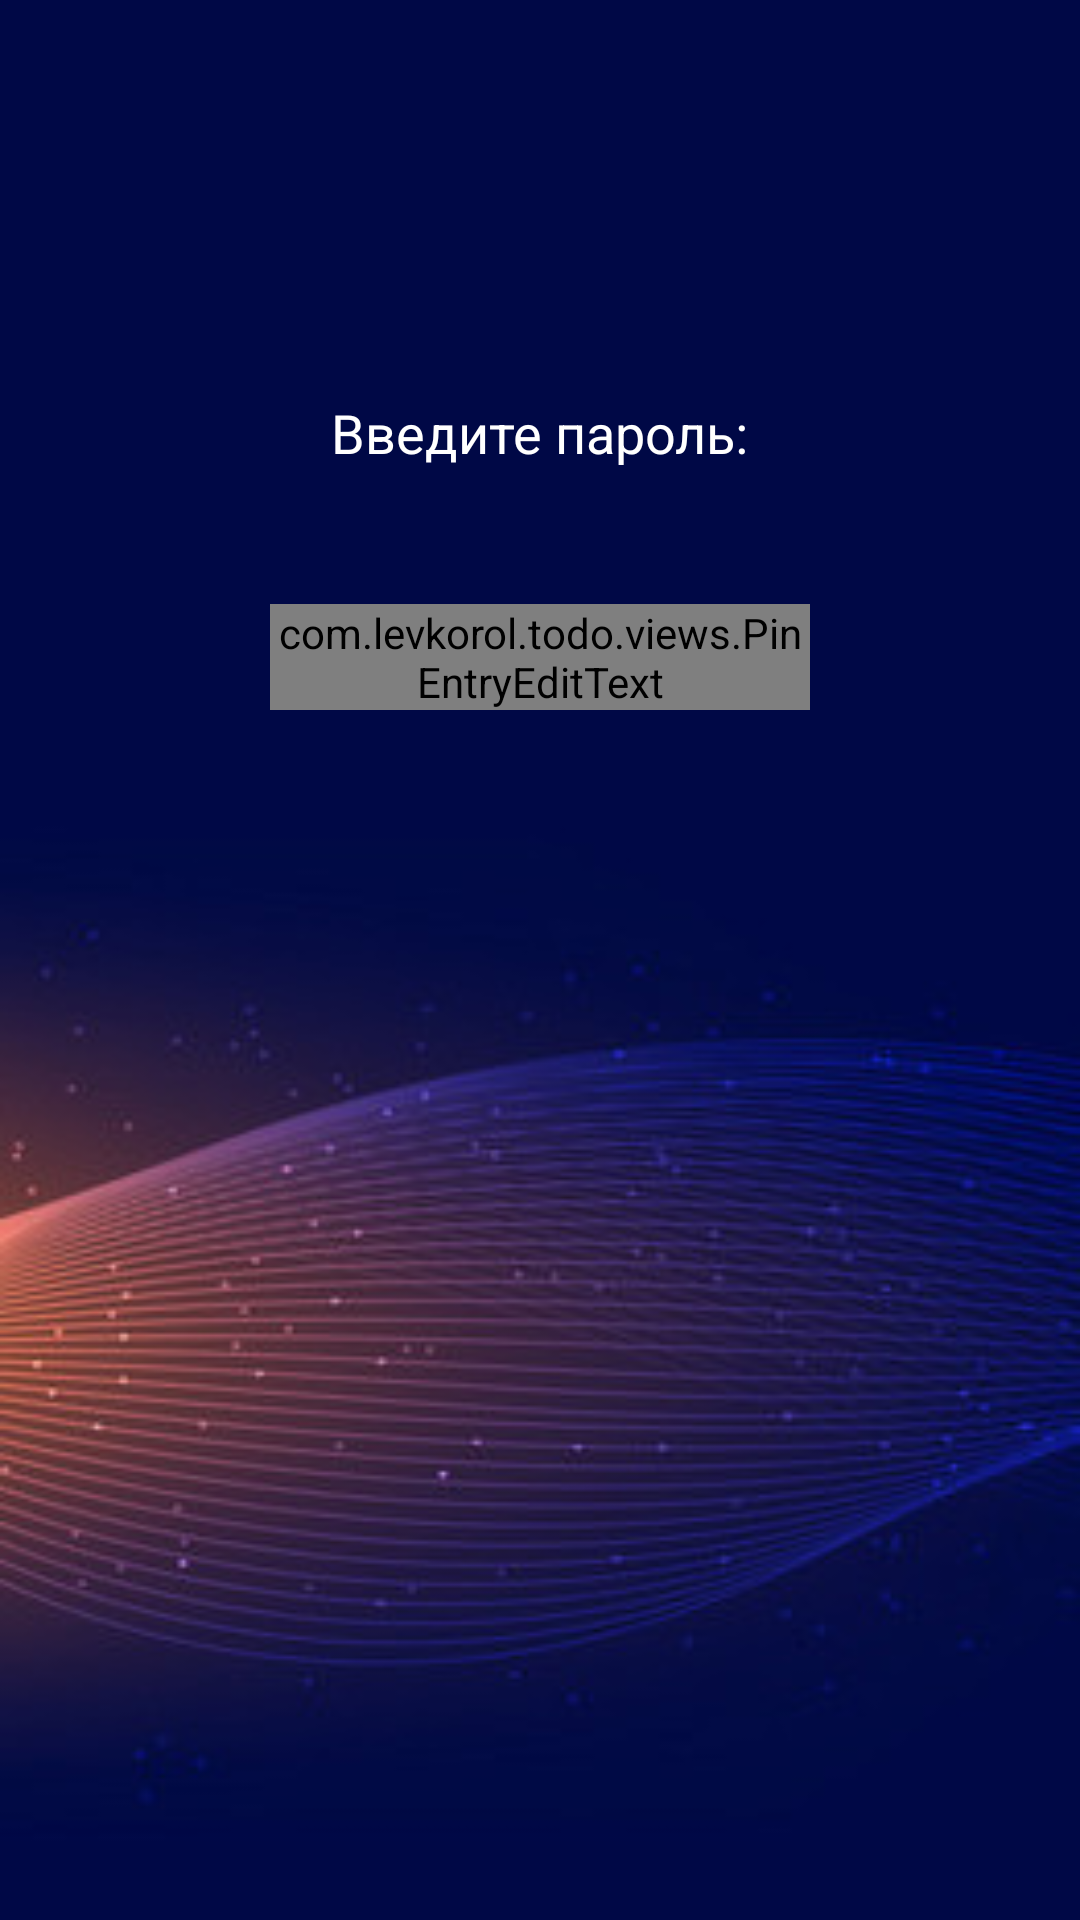

This screen was rendered from an Android layout file. Write that file and the resources it references.
<!-- AndroidManifest.xml: application theme AppTheme -->
<!-- res/layout/fragment_pin_cod.xml -->
<?xml version="1.0" encoding="utf-8"?>
<LinearLayout xmlns:android="http://schemas.android.com/apk/res/android"
    xmlns:app="http://schemas.android.com/apk/res-auto"
    xmlns:tools="http://schemas.android.com/tools"
    android:layout_width="match_parent"
    android:layout_height="match_parent"
    android:background="@drawable/pick_pin"
    android:orientation="vertical"
    tools:context=".ui.setting.pincode.PinCodFragment">


    <TextView
        android:layout_width="wrap_content"
        android:layout_height="wrap_content"
        android:layout_gravity="center"
        android:layout_marginTop="132dp"
        android:text="Введите пароль:"
        android:textColor="@android:color/white"
        android:textSize="18sp" />

    <com.levkorol.todo.views.PinEntryEditText
        android:id="@+id/vEnterPinCode"
        android:layout_width="match_parent"
        android:layout_height="wrap_content"
        android:layout_gravity="center"
        android:layout_marginHorizontal="90dp"
        android:layout_marginTop="45dp"
        android:cursorVisible="false"
        android:digits="1234567890"
        android:inputType="number"
        android:maxLength="4"
        android:textColor="@color/white"
        android:textIsSelectable="false"
        android:textSize="20sp"
        app:pinAnimationType="fromBottom"
        app:pinBackgroundIsSquare="true"
        app:pinCharacterMask="*"
        app:pinLineColors="@color/white"
        app:pinLineStroke="2dp"
        app:pinLineStrokeSelected="3dp" />


    
    
    
    
    
    
    
    
    
    
    

    
    
    
    

</LinearLayout>
<!-- resources referenced by this layout -->
<resources>
  <color name="white">#FFFCFB</color>
  <!-- drawable bg_folder_gray (drawable) -->
  <?xml version="1.0" encoding="utf-8"?>
  <layer-list xmlns:android="http://schemas.android.com/apk/res/android">
  
      <item  >
          <shape android:shape="rectangle">
  
              <corners android:topLeftRadius="12dp"
                  android:topRightRadius="12dp"
                  android:bottomLeftRadius="12dp"
                  android:bottomRightRadius="12dp"/>
  
              <solid android:color="@color/colorSelect" />
              <gradient android:startColor="#3C5B76"
                  android:endColor="#253B4E"/>
  
          </shape>
      </item>
  
  
  </layer-list>
  <!-- drawable pick_pin: jpg bitmap (drawable, 25988 bytes) -->
  <style name="AppTheme" parent="Theme.MaterialComponents.DayNight.NoActionBar">
          
          <item name="colorPrimary">@color/colorPrimary</item>
          <item name="colorPrimaryDark">@color/ultramarin</item>
          <item name="colorAccent">@color/biu</item>
  
          
          <item name="android:windowLightStatusBar" tools:targetApi="m">true</item>
          <item name="android:statusBarColor" tools:targetApi="lollipop">@android:color/transparent
          </item>
  
          
          
      </style>
  <color name="colorSelect">#222c3c</color>
  <color name="colorPrimary">#008577</color>
  <color name="ultramarin">#4000c0</color>
  <color name="biu">#23AFA3</color>
</resources>
